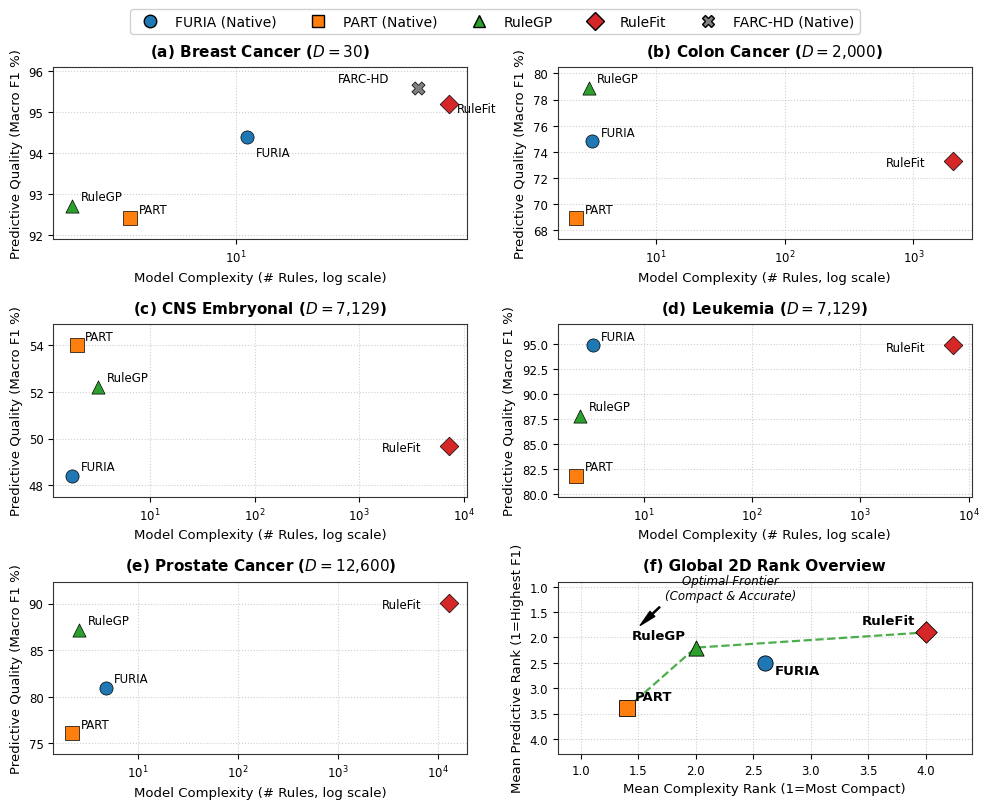

Source code (Python): (Note: this script raises an exception after producing the figure.)
import os
import matplotlib.pyplot as plt
import numpy as np

# Set publication style
plt.rcParams['font.sans-serif'] = 'Helvetica', 'Arial', 'DejaVu Sans'
plt.rcParams['axes.edgecolor'] = '#333333'
plt.rcParams['axes.linewidth'] = 0.8

# Consistent model colors & markers
model_styles = {
    'FURIA': {'color': '#1f77b4', 'marker': 'o', 'label': 'FURIA (Native)'},
    'PART': {'color': '#ff7f0e', 'marker': 's', 'label': 'PART (Native)'},
    'RuleGP': {'color': '#2ca02c', 'marker': '^', 'label': 'RuleGP'},
    'RuleFit': {'color': '#d62728', 'marker': 'D', 'label': 'RuleFit'},
    'FARC-HD': {'color': '#7f7f7f', 'marker': 'X', 'label': 'FARC-HD (Native)'}
}

datasets_data = {
    'Breast Cancer ($D=30$)': {
        'FURIA': (11.0, 94.4),
        'PART': (4.2, 92.4),
        'RuleGP': (2.6, 92.7),
        'RuleFit': (57.8, 95.2),
        'FARC-HD': (45.0, 95.6)
    },
    'Colon Cancer ($D=2{,}000$)': {
        'FURIA': (3.2, 74.8),
        'PART': (2.4, 68.9),
        'RuleGP': (3.0, 78.9),
        'RuleFit': (2029.4, 73.3)
    },
    'CNS Embryonal ($D=7{,}129$)': {
        'FURIA': (1.8, 48.4),
        'PART': (2.0, 54.0),
        'RuleGP': (3.2, 52.2),
        'RuleFit': (7160.2, 49.7)
    },
    'Leukemia ($D=7{,}129$)': {
        'FURIA': (3.4, 94.9),
        'PART': (2.4, 81.8),
        'RuleGP': (2.6, 87.8),
        'RuleFit': (7158.6, 94.9)
    },
    'Prostate Cancer ($D=12{,}600$)': {
        'FURIA': (4.8, 81.0),
        'PART': (2.2, 76.1),
        'RuleGP': (2.6, 87.2),
        'RuleFit': (12626.2, 90.1)
    }
}

rank_data = {
    'FURIA': (2.60, 2.50),
    'PART': (1.40, 3.40),
    'RuleGP': (2.00, 2.20),
    'RuleFit': (4.00, 1.90)
}

fig, axes = plt.subplots(3, 2, figsize=(10, 8.2))
axes = axes.flatten()

# Panels (a) to (e): Datasets
panel_letters = ['(a)', '(b)', '(c)', '(d)', '(e)', '(f)']

for idx, (ds_name, data) in enumerate(datasets_data.items()):
    ax = axes[idx]
    ax.set_title(f"{panel_letters[idx]} {ds_name}", fontsize=11, fontweight='bold', pad=8)
    
    # Dynamic y-margin so top and bottom markers have breathing room
    ax.margins(y=0.16)

    for model_name, (rules, f1) in data.items():
        style = model_styles[model_name]
        ax.scatter(rules, f1, color=style['color'], marker=style['marker'], s=90, edgecolors='k', linewidth=0.5, zorder=5)
        
        # Smart annotation offset to avoid overlapping and borders
        offset_x, offset_y = 6, 4
        if 'Breast' in ds_name:
            if model_name == 'FARC-HD':
                offset_x, offset_y = -58, 4
            elif model_name == 'RuleFit':
                offset_x, offset_y = 6, -6
            elif model_name == 'FURIA':
                offset_y = -14
        elif 'Colon' in ds_name:
            if model_name == 'RuleGP':
                offset_x, offset_y = 6, 4
            elif model_name == 'RuleFit':
                offset_x, offset_y = -48, -4
        elif 'CNS' in ds_name:
            if model_name == 'PART':
                offset_x, offset_y = 6, 4
            elif model_name == 'RuleFit':
                offset_x, offset_y = -48, -4
        elif 'Leukemia' in ds_name:
            if model_name == 'RuleFit':
                offset_x, offset_y = -48, -4
            elif model_name == 'FURIA':
                offset_x, offset_y = 6, 4
        elif 'Prostate' in ds_name:
            if model_name == 'RuleFit':
                offset_x, offset_y = -48, -4
            elif model_name == 'RuleGP':
                offset_x, offset_y = 6, 4
            
        ax.annotate(model_name, (rules, f1), xytext=(offset_x, offset_y), textcoords='offset points', fontsize=8.5, fontweight='medium')

    ax.set_xscale('symlog', linthresh=1.0)
    ax.set_xlabel('Model Complexity (# Rules, log scale)', fontsize=9.5)
    ax.set_ylabel('Predictive Quality (Macro F1 %)', fontsize=9.5)
    ax.grid(True, linestyle=':', alpha=0.6)
    ax.tick_params(labelsize=8.5)

# Panel (f): Global 2D Rank Plot
ax_rank = axes[5]
ax_rank.set_title(f"{panel_letters[5]} Global 2D Rank Overview", fontsize=11, fontweight='bold', pad=8)

# Empirical Pareto Frontier line in rank space (PART -> RuleGP -> RuleFit)
ax_rank.plot([1.40, 2.00, 4.00], [3.40, 2.20, 1.90], linestyle='--', color='#2ca02c', alpha=0.85, linewidth=1.6, zorder=3, label='Pareto Frontier')

for model_name, (rule_rank, f1_rank) in rank_data.items():
    style = model_styles[model_name]
    ax_rank.scatter(rule_rank, f1_rank, color=style['color'], marker=style['marker'], s=120, edgecolors='k', linewidth=0.6, zorder=5)
    
    # Offset annotations
    off_x, off_y = 6, 4
    if model_name == 'FURIA':
        off_x, off_y = 7, -8
    elif model_name == 'RuleGP':
        off_x, off_y = -46, 6
    elif model_name == 'RuleFit':
        off_x, off_y = -46, 6
    elif model_name == 'PART':
        off_x, off_y = 6, 6

    ax_rank.annotate(model_name, (rule_rank, f1_rank), xytext=(off_x, off_y), textcoords='offset points', fontsize=9.5, fontweight='bold')

# Pareto frontier in rank space (Top-Left is optimal: rank 1 in compactness, rank 1 in F1)
ax_rank.set_xlim(0.8, 4.4)
ax_rank.set_ylim(4.3, 0.9) # Inverted so Rank 1 (best) is at the top with generous headroom
ax_rank.set_xlabel('Mean Complexity Rank (1=Most Compact)', fontsize=9.5)
ax_rank.set_ylabel('Mean Predictive Rank (1=Highest F1)', fontsize=9.5)
ax_rank.grid(True, linestyle=':', alpha=0.6)
ax_rank.tick_params(labelsize=8.5)

# Add quadrant arrow / annotation
ax_rank.annotate('Optimal Frontier\n(Compact & Accurate)', xy=(1.5, 1.8), xytext=(2.3, 1.25),
                 arrowprops=dict(facecolor='black', shrink=0.08, width=0.8, headwidth=5),
                 fontsize=8.5, fontstyle='italic', ha='center')

# Global legend on top
handles = [plt.Line2D([0], [0], marker=style['marker'], color='w', label=style['label'],
                      markerfacecolor=style['color'], markeredgecolor='k', markersize=9)
           for style in model_styles.values()]
fig.legend(handles=handles, loc='upper center', bbox_to_anchor=(0.5, 0.99), ncol=5, fontsize=10, frameon=True, framealpha=0.9)

plt.tight_layout(rect=[0, 0, 1, 0.96])

out_dir = os.path.abspath(os.path.join(os.path.dirname(__file__), '../../../../../articles/2027/bioinformatics-transparent-ml'))
out_path = os.path.join(out_dir, 'pareto_multipanel.pdf')
plt.savefig(out_path, format='pdf', bbox_inches='tight')
print(f"Saved 6-panel Pareto figure to: {out_path}")
